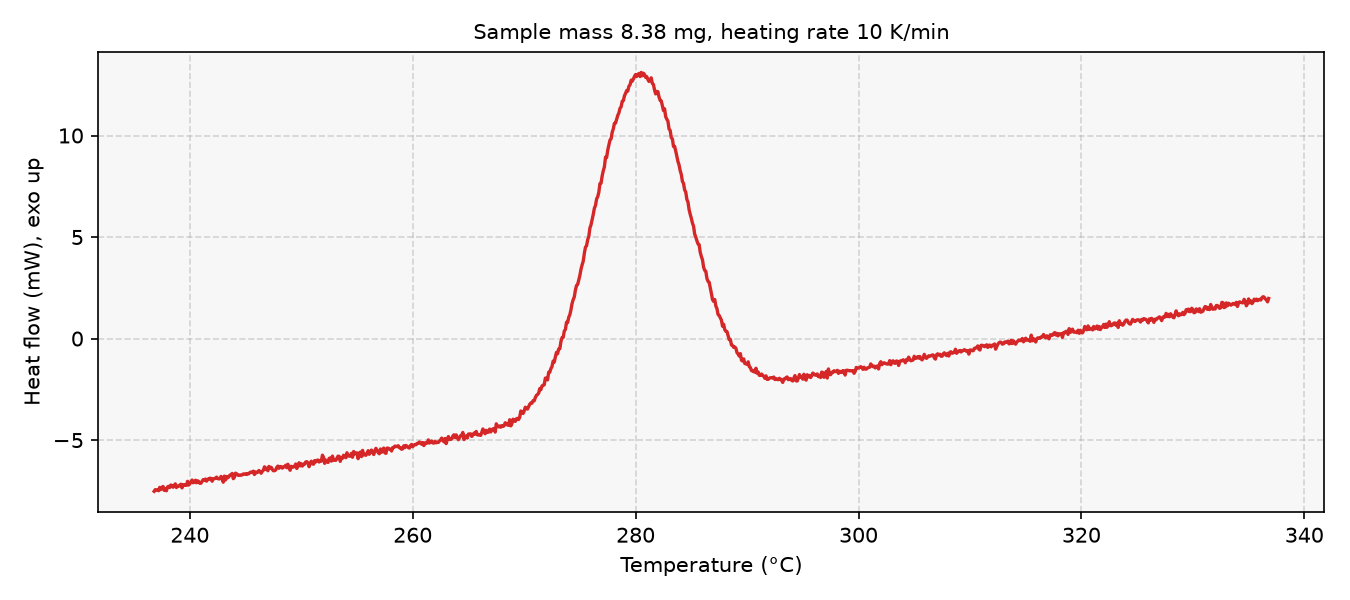

The table this chart was drawn from, first rows:
# sample_mass_mg=8.38, heating_rate_K_per_min=10, exo=up
Temperature (°C), Heat flow (mW)
236.8, -7.52
236.9, -7.438
237, -7.459
237.1, -7.443
237.2, -7.491
237.3, -7.327
237.4, -7.439
237.5, -7.328
237.6, -7.282
237.7, -7.471
237.8, -7.388
237.9, -7.494
238, -7.305
238.1, -7.273
238.2, -7.334
238.3, -7.21
238.4, -7.24
238.5, -7.32
238.6, -7.225
238.7, -7.153
238.8, -7.336
238.9, -7.274
239, -7.272
239.1, -7.216
239.2, -7.17
239.3, -7.351
239.4, -7.194
239.5, -7.219
239.6, -7.193
239.7, -7.225
239.8, -7.028
239.9, -7.214
240, -7.149
240.1, -7.068
240.2, -6.964
240.3, -7.1
240.4, -7.064
240.5, -6.974
240.6, -7.101
240.7, -7.002
240.8, -7.037
240.9, -7.126
241, -7.121
241.1, -7.031
241.2, -6.945
241.3, -6.97
241.4, -6.917
241.5, -7.022
241.6, -6.92
241.7, -6.938
241.8, -6.874
241.9, -6.888
242, -7.023
242.1, -6.903
242.2, -6.896
242.3, -6.88
242.4, -6.821
242.5, -6.89
242.6, -6.91
... 942 more rows
